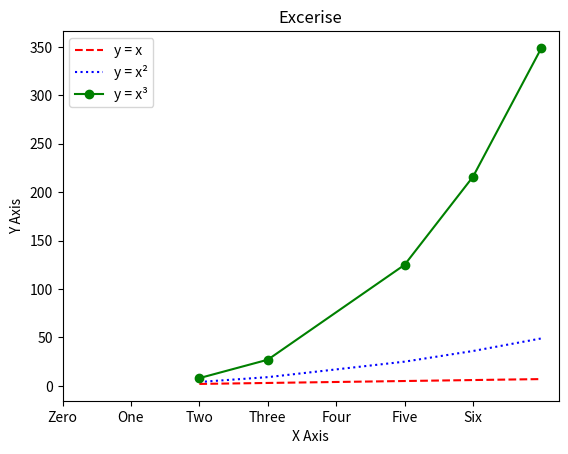

This chart was generated by the following Python code:
import matplotlib.pyplot as plt

x = [2,3,5,6,7]
x1 = [2,3,5,6,7]
x2 = [4,9,25,36,49]
x3 = [8,27,125,216,349]

plt.plot(x, x, 'r--', label='y = x')         # Red dashed line
plt.plot(x, x2, 'b:', label='y = x²')        # Blue dotted line
plt.plot(x, x3, 'go-', label='y = x³')       # Green line with circles

# plt.plot(x, x, 'r--', x,x2, 'b:', x,x3, 'o')

# Custom y-axis ticks
plt.xticks([0,1,2,3,4,5,6], ['Zero','One', 'Two', 'Three','Four', 'Five', 'Six'])

plt.title('Excerise')
plt.xlabel('X Axis')
plt.ylabel('Y Axis')

plt.legend()

plt.show()